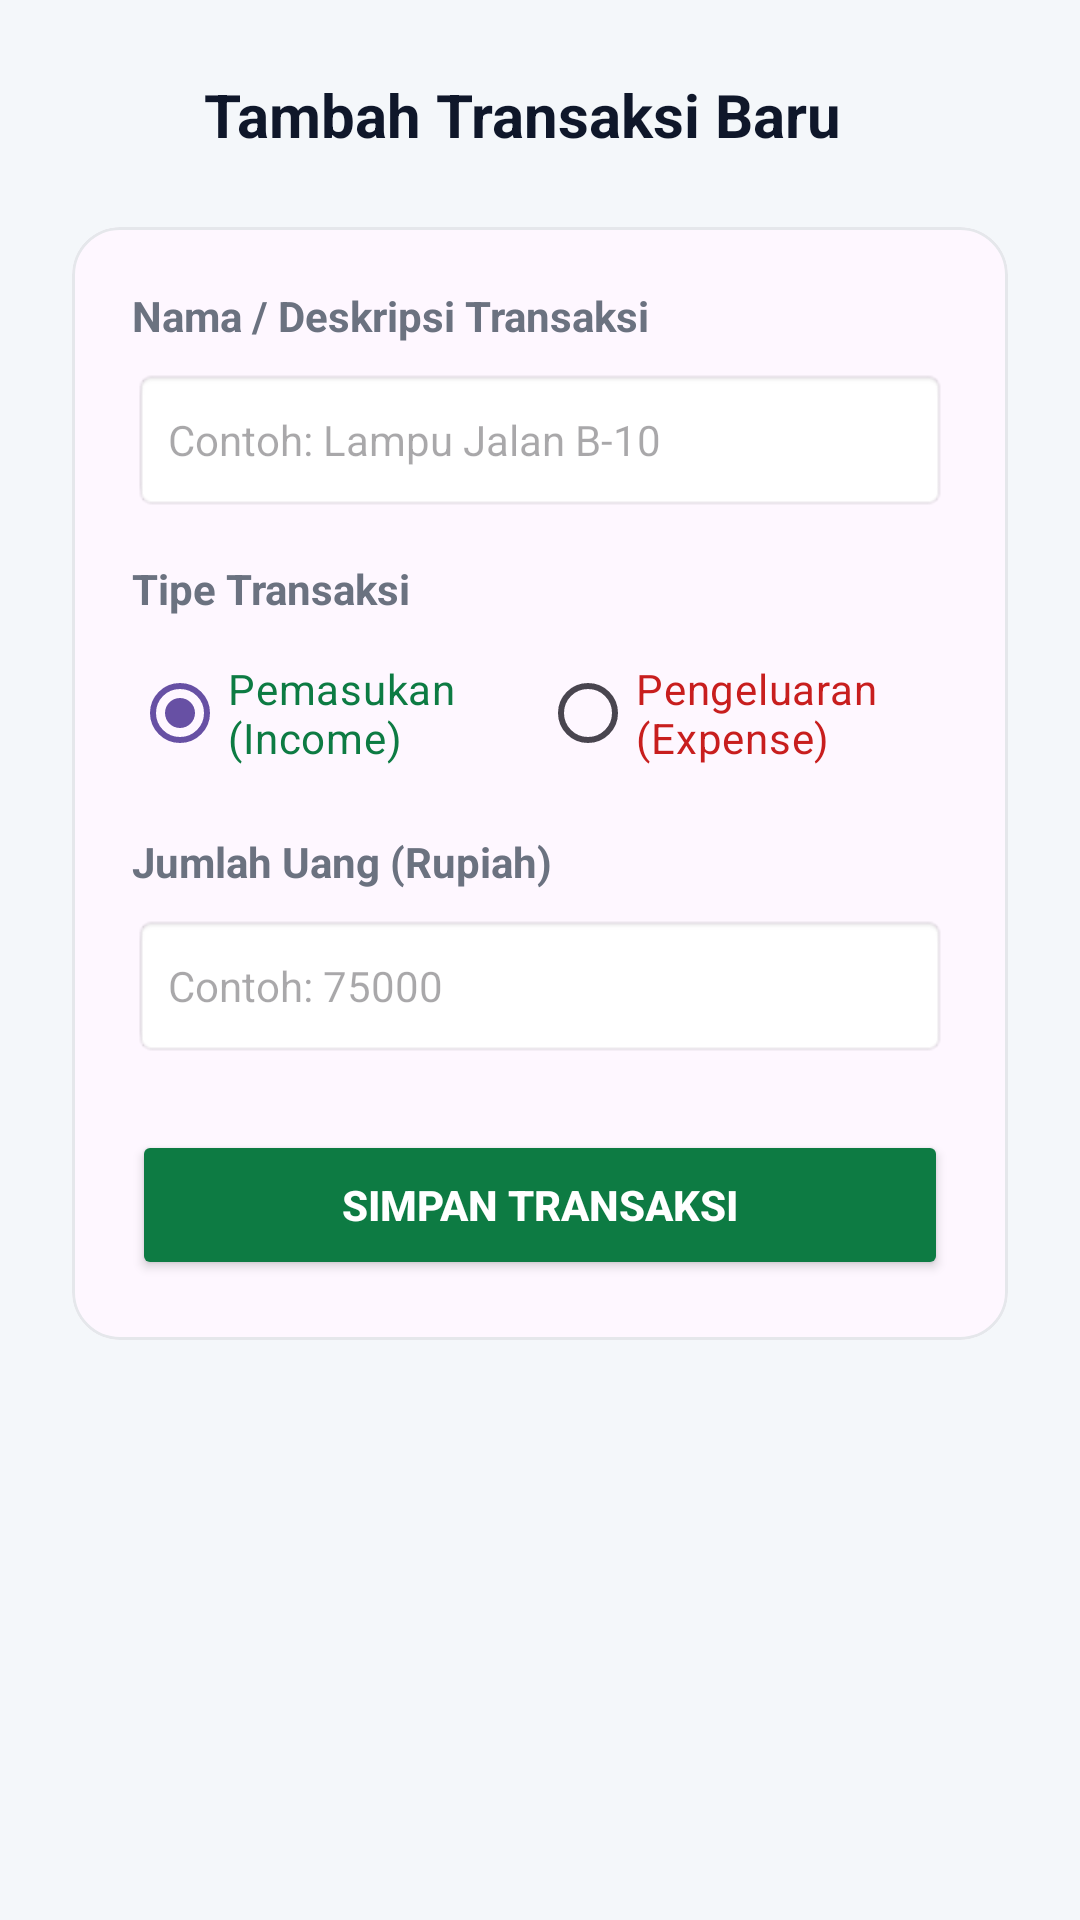

The Android layout XML behind this screen, and the referenced resources:
<!-- AndroidManifest.xml: application theme Theme.GrowSave -->
<!-- res/layout/activity_create_transaction.xml -->
<?xml version="1.0" encoding="utf-8"?>
<androidx.constraintlayout.widget.ConstraintLayout
    xmlns:android="http://schemas.android.com/apk/res/android"
    xmlns:app="http://schemas.android.com/apk/res-auto"
    android:layout_width="match_parent"
    android:layout_height="match_parent"
    android:background="#F4F7FA"
    android:padding="24dp">

    <ImageView
        android:id="@+id/btn_back"
        android:layout_width="28dp"
        android:layout_height="28dp"
        android:src="@drawable/ic_arrow_back"
        app:tint="#0F172A"
        app:layout_constraintTop_toTopOf="parent"
        app:layout_constraintStart_toStartOf="parent"/>

    <TextView
        android:id="@+id/tv_title"
        android:layout_width="wrap_content"
        android:layout_height="wrap_content"
        android:text="Tambah Transaksi Baru"
        android:textColor="#0F172A"
        android:textSize="20sp"
        android:textStyle="bold"
        android:layout_marginStart="16dp"
        app:layout_constraintTop_toTopOf="@id/btn_back"
        app:layout_constraintBottom_toBottomOf="@id/btn_back"
        app:layout_constraintStart_toEndOf="@id/btn_back" />

    <com.google.android.material.card.MaterialCardView
        android:layout_width="0dp"
        android:layout_height="wrap_content"
        android:layout_marginTop="24dp"
        app:cardCornerRadius="16dp"
        app:cardElevation="0dp"
        app:strokeWidth="1dp"
        app:strokeColor="#E5E7EB"
        app:layout_constraintTop_toBottomOf="@id/tv_title"
        app:layout_constraintStart_toStartOf="parent"
        app:layout_constraintEnd_toEndOf="parent">

        <LinearLayout
            android:layout_width="match_parent"
            android:layout_height="wrap_content"
            android:orientation="vertical"
            android:padding="20dp">

            
            <TextView
                android:layout_width="wrap_content"
                android:layout_height="wrap_content"
                android:text="Nama / Deskripsi Transaksi"
                android:textColor="#6B7280"
                android:textSize="14sp"
                android:textStyle="bold" />

            <EditText
                android:id="@+id/et_transaction_title"
                android:layout_width="match_parent"
                android:layout_height="48dp"
                android:layout_marginTop="8dp"
                android:background="@android:drawable/editbox_background_normal"
                android:hint="Contoh: Lampu Jalan B-10"
                android:paddingHorizontal="12dp"
                android:textSize="14sp"
                android:inputType="text"/>

            
            <TextView
                android:layout_width="wrap_content"
                android:layout_height="wrap_content"
                android:text="Tipe Transaksi"
                android:textColor="#6B7280"
                android:textSize="14sp"
                android:textStyle="bold"
                android:layout_marginTop="16dp" />

            <RadioGroup
                android:id="@+id/rg_transaction_type"
                android:layout_width="match_parent"
                android:layout_height="wrap_content"
                android:layout_marginTop="8dp"
                android:orientation="horizontal">

                <RadioButton
                    android:id="@+id/rb_income"
                    android:layout_width="0dp"
                    android:layout_height="wrap_content"
                    android:layout_weight="1"
                    android:text="Pemasukan (Income)"
                    android:textColor="#0D7B43"
                    android:buttonTint="#0D7B43"
                    android:checked="true" />

                <RadioButton
                    android:id="@+id/rb_expense"
                    android:layout_width="0dp"
                    android:layout_height="wrap_content"
                    android:layout_weight="1"
                    android:text="Pengeluaran (Expense)"
                    android:textColor="#C81E1E"
                    android:buttonTint="#C81E1E" />
            </RadioGroup>

            
            <TextView
                android:layout_width="wrap_content"
                android:layout_height="wrap_content"
                android:text="Jumlah Uang (Rupiah)"
                android:textColor="#6B7280"
                android:textSize="14sp"
                android:textStyle="bold"
                android:layout_marginTop="16dp" />

            <EditText
                android:id="@+id/et_transaction_amount"
                android:layout_width="match_parent"
                android:layout_height="48dp"
                android:layout_marginTop="8dp"
                android:background="@android:drawable/editbox_background_normal"
                android:hint="Contoh: 75000"
                android:paddingHorizontal="12dp"
                android:textSize="14sp"
                android:inputType="number"/>

            
            <Button
                android:id="@+id/btn_save"
                android:layout_width="match_parent"
                android:layout_height="50dp"
                android:layout_marginTop="24dp"
                android:text="Simpan Transaksi"
                android:backgroundTint="#0D7B43"
                android:textColor="@android:color/white"
                android:textStyle="bold"/>

        </LinearLayout>
    </com.google.android.material.card.MaterialCardView>

    <ProgressBar
        android:id="@+id/progress_bar"
        android:layout_width="wrap_content"
        android:layout_height="wrap_content"
        android:visibility="gone"
        app:layout_constraintTop_toTopOf="parent"
        app:layout_constraintBottom_toBottomOf="parent"
        app:layout_constraintStart_toStartOf="parent"
        app:layout_constraintEnd_toEndOf="parent" />

</androidx.constraintlayout.widget.ConstraintLayout>
<!-- resources referenced by this layout -->
<resources>
  <style name="Theme.GrowSave" parent="Base.Theme.GrowSave" />
  <style name="Base.Theme.GrowSave" parent="Theme.Material3.Light.NoActionBar">
          
          
      </style>
</resources>
